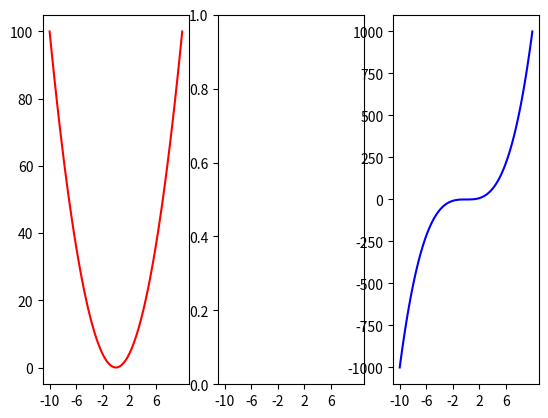

The script that saved this image:
#subplots是直接分割成很多小区域，不管你画不画都存在，并且每个小区域是独立的。
#subplots函数的功能是创建一个figure对象和一组子图
#subplots函数返回两个对象：一个Figure对象和一个Axes对象数组。Figure对象代表整个图像，而Axes对象代表图像中的单个子图。
from matplotlib import pyplot as plt
import numpy as np
x=np.linspace(-10,10,100)
y1=x**2
y2=x**3
c=list(range(-10,10,4))#格外给一个x刻度的列表
b,a=plt.subplots(1,3,sharex=True,sharey=False)
plt.xticks(c)#使用subplots函数时，修改x轴刻度可一并修改
a1=a[0]
a2=a[2]
a1.plot(x, y1,color='r')
a2.plot(x, y2,color='b')

plt.show()